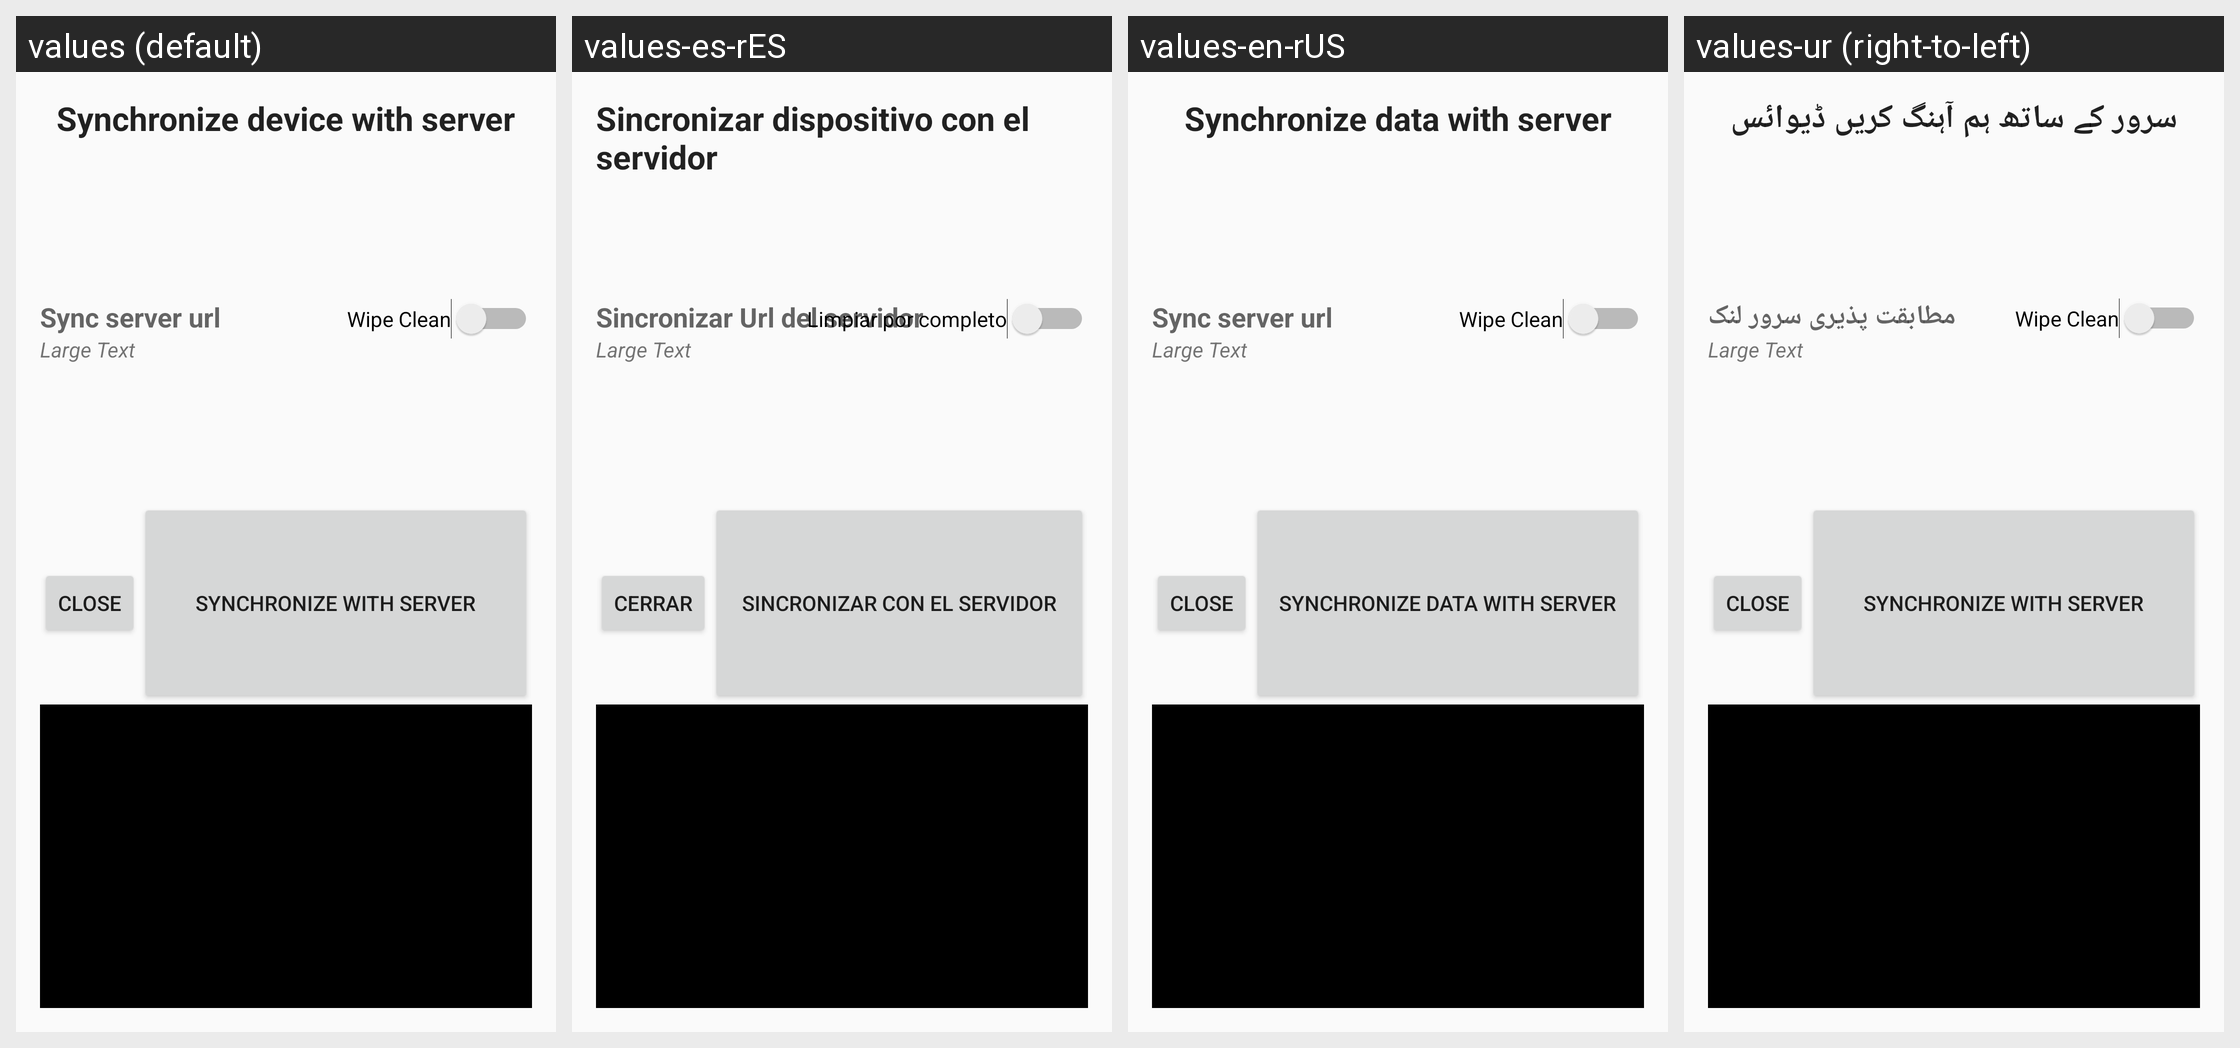

The Android screen above is rendered under several locales of the same app. Produce the string resources it draws, with the default and per-locale values.
Android screen res/layout/content_new_sync.xml rendered under 4 locales, left to right: values (default), values-es-rES, values-en-rUS, values-ur (right-to-left). Device: Nexus 5 (rendered at 1080×1920; each locale shown at half size, 540×960, under a caption strip naming it); theme AppTheme.
Other locales in the repository, not shown: values-ar-rSA, values-fr-rFR, values-in-rID, values-tr-rTR, values-zh-rCN, values-zh-rTW.
Strings drawn on this screen, with the default value and each locale's value (text and hints the layout hard-codes, and strings that could not be matched under every locale, appear in the picture but are not listed):

sync_Headen
  values: Synchronize device with server
  values-es-rES: Sincronizar dispositivo con el servidor
  values-en-rUS: Synchronize data with server
  values-ur: سرور کے ساتھ ہم آہنگ کریں ڈیوائس

syncURL_label
  values: Sync server url
  values-es-rES: Sincronizar Url del servidor
  values-en-rUS: Sync server url
  values-ur: مطابقت پذیری سرور لنک

sync_EraseOldData
  values: Wipe Clean
  values-es-rES: Limpiar por completo
  values-en-rUS: Wipe Clean
  values-ur: Wipe Clean  [not translated; the default value is used]

sync_CloseWindow
  values: Close
  values-es-rES: Cerrar
  values-en-rUS: Close
  values-ur: Close  [not translated; the default value is used]

sync_NowPullOnly
  values: Synchronize With Server
  values-es-rES: Sincronizar con el servidor
  values-en-rUS: Synchronize data with server
  values-ur: Synchronize With Server  [not translated; the default value is used]
